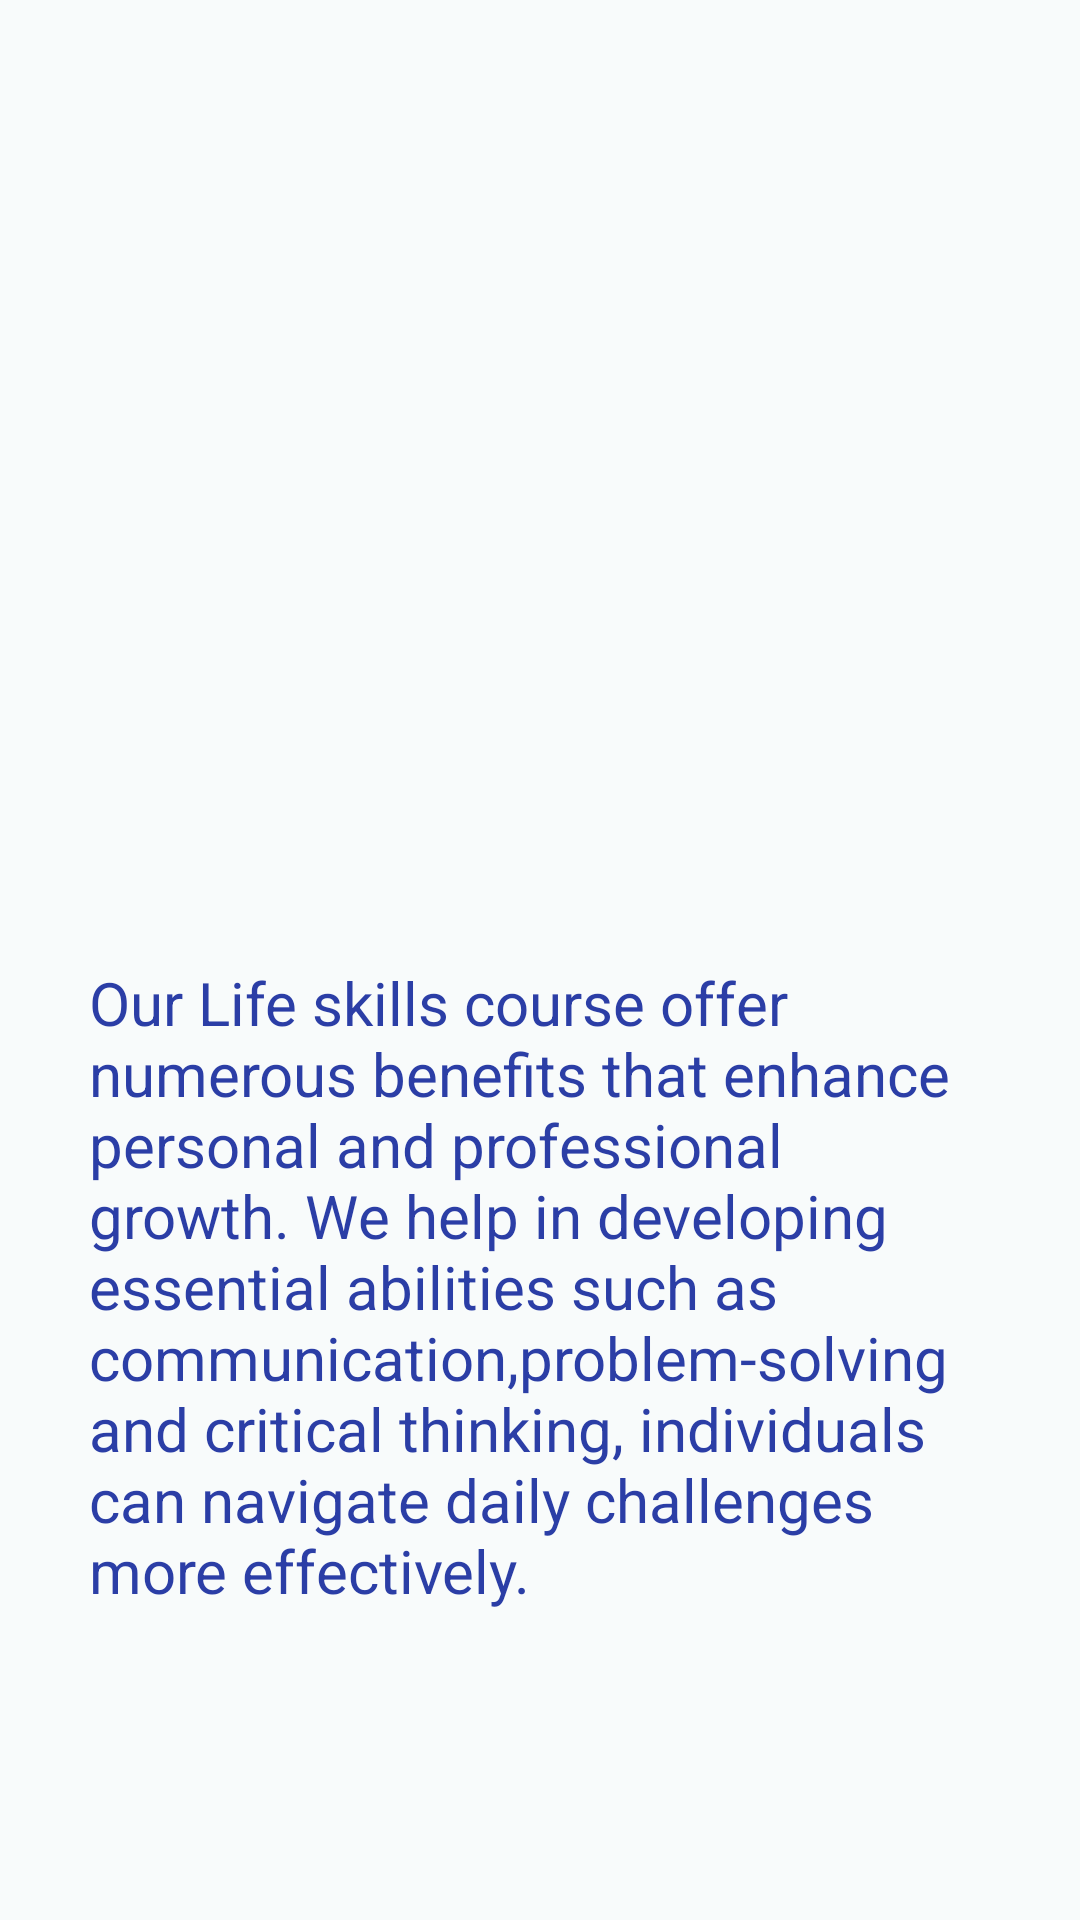

This screen was rendered from an Android layout file. Write that file and the resources it references.
<!-- AndroidManifest.xml: application theme Theme.EMPN -->
<!-- res/layout/activity_lifeskills.xml -->
<?xml version="1.0" encoding="utf-8"?>
<androidx.constraintlayout.widget.ConstraintLayout xmlns:android="http://schemas.android.com/apk/res/android"
    xmlns:app="http://schemas.android.com/apk/res-auto"
    xmlns:tools="http://schemas.android.com/tools"
    android:id="@+id/main"
    android:layout_width="match_parent"
    android:layout_height="match_parent"
    android:background="#F8FBFB"
    tools:context=".Lifeskills">

    <Button
        android:id="@+id/Join_Us_Button6"
        android:layout_width="wrap_content"
        android:layout_height="wrap_content"
        android:layout_marginStart="145dp"
        android:layout_marginTop="680dp"
        android:layout_marginEnd="171dp"
        android:layout_marginBottom="3dp"
        android:backgroundTint="#0B7066"
        android:text="Join us"
        app:layout_constraintBottom_toBottomOf="parent"
        app:layout_constraintEnd_toEndOf="parent"
        app:layout_constraintStart_toStartOf="parent"
        app:layout_constraintTop_toTopOf="parent" />



    <TextView
        android:id="@+id/textView6"
        android:layout_width="301dp"
        android:layout_height="296dp"
        android:layout_marginStart="55dp"
        android:layout_marginTop="366dp"
        android:layout_marginEnd="55dp"
        android:layout_marginBottom="69dp"
        android:text="Our Life skills course offer numerous benefits that enhance personal and professional growth. We help in developing essential abilities such as communication,problem-solving and critical thinking, individuals can navigate daily challenges more effectively."
        android:textColor="#2B3EA6"
        android:textSize="20dp"
        app:layout_constraintBottom_toBottomOf="parent"
        app:layout_constraintEnd_toEndOf="parent"
        app:layout_constraintStart_toStartOf="parent"
        app:layout_constraintTop_toTopOf="parent" />

    <Button
        android:id="@+id/First_Aid_Button2"
        android:layout_width="wrap_content"
        android:layout_height="wrap_content"
        android:layout_marginStart="284dp"
        android:layout_marginTop="4dp"
        android:layout_marginEnd="26dp"
        android:layout_marginBottom="679dp"
        android:backgroundTint="#24716A"
        android:text="First Aid"
        app:layout_constraintBottom_toBottomOf="parent"
        app:layout_constraintEnd_toEndOf="parent"
        app:layout_constraintStart_toStartOf="parent"
        app:layout_constraintTop_toTopOf="parent" />

    <Button
        android:id="@+id/Landscaping_Button2"
        android:layout_width="wrap_content"
        android:layout_height="wrap_content"
        android:layout_marginStart="7dp"
        android:layout_marginTop="5dp"
        android:layout_marginEnd="274dp"
        android:layout_marginBottom="678dp"
        android:backgroundTint="#24716A"
        android:text="Landscaping"
        app:layout_constraintBottom_toBottomOf="parent"
        app:layout_constraintEnd_toEndOf="parent"
        app:layout_constraintStart_toStartOf="parent"
        app:layout_constraintTop_toTopOf="parent" />

    <Button
        android:id="@+id/Sewing_Button3"
        android:layout_width="wrap_content"
        android:layout_height="wrap_content"
        android:layout_marginStart="157dp"
        android:layout_marginTop="4dp"
        android:layout_marginEnd="160dp"
        android:layout_marginBottom="679dp"
        android:backgroundTint="#24716A"
        android:text="Sewing"
        app:layout_constraintBottom_toBottomOf="parent"
        app:layout_constraintEnd_toEndOf="parent"
        app:layout_constraintStart_toStartOf="parent"
        app:layout_constraintTop_toTopOf="parent" />

    <Button
        android:id="@+id/btnSixWeek_Courses4"
        android:layout_width="match_parent"
        android:layout_height="wrap_content"
        android:layout_marginTop="52dp"
        android:layout_marginBottom="631dp"
        android:backgroundTint="#0B7066"
        android:text="Six-Week Courses"
        app:layout_constraintBottom_toBottomOf="parent"
        app:layout_constraintEnd_toEndOf="parent"
        app:layout_constraintStart_toStartOf="parent"
        app:layout_constraintTop_toTopOf="parent" />

    <ImageView
        android:id="@+id/imageView5"
        android:layout_width="209dp"
        android:layout_height="146dp"
        android:layout_marginStart="101dp"
        android:layout_marginTop="167dp"
        android:layout_marginEnd="101dp"
        android:layout_marginBottom="418dp"
        app:layout_constraintBottom_toBottomOf="parent"
        app:layout_constraintEnd_toEndOf="parent"
        app:layout_constraintStart_toStartOf="parent"
        app:layout_constraintTop_toTopOf="parent"
        app:srcCompat="@drawable/life_skills" />
</androidx.constraintlayout.widget.ConstraintLayout>
<!-- resources referenced by this layout -->
<resources>
  <style name="Theme.EMPN" parent="Base.Theme.EMPN" />
  <style name="Base.Theme.EMPN" parent="Theme.Material3.DayNight.NoActionBar">
          
          
      </style>
</resources>
